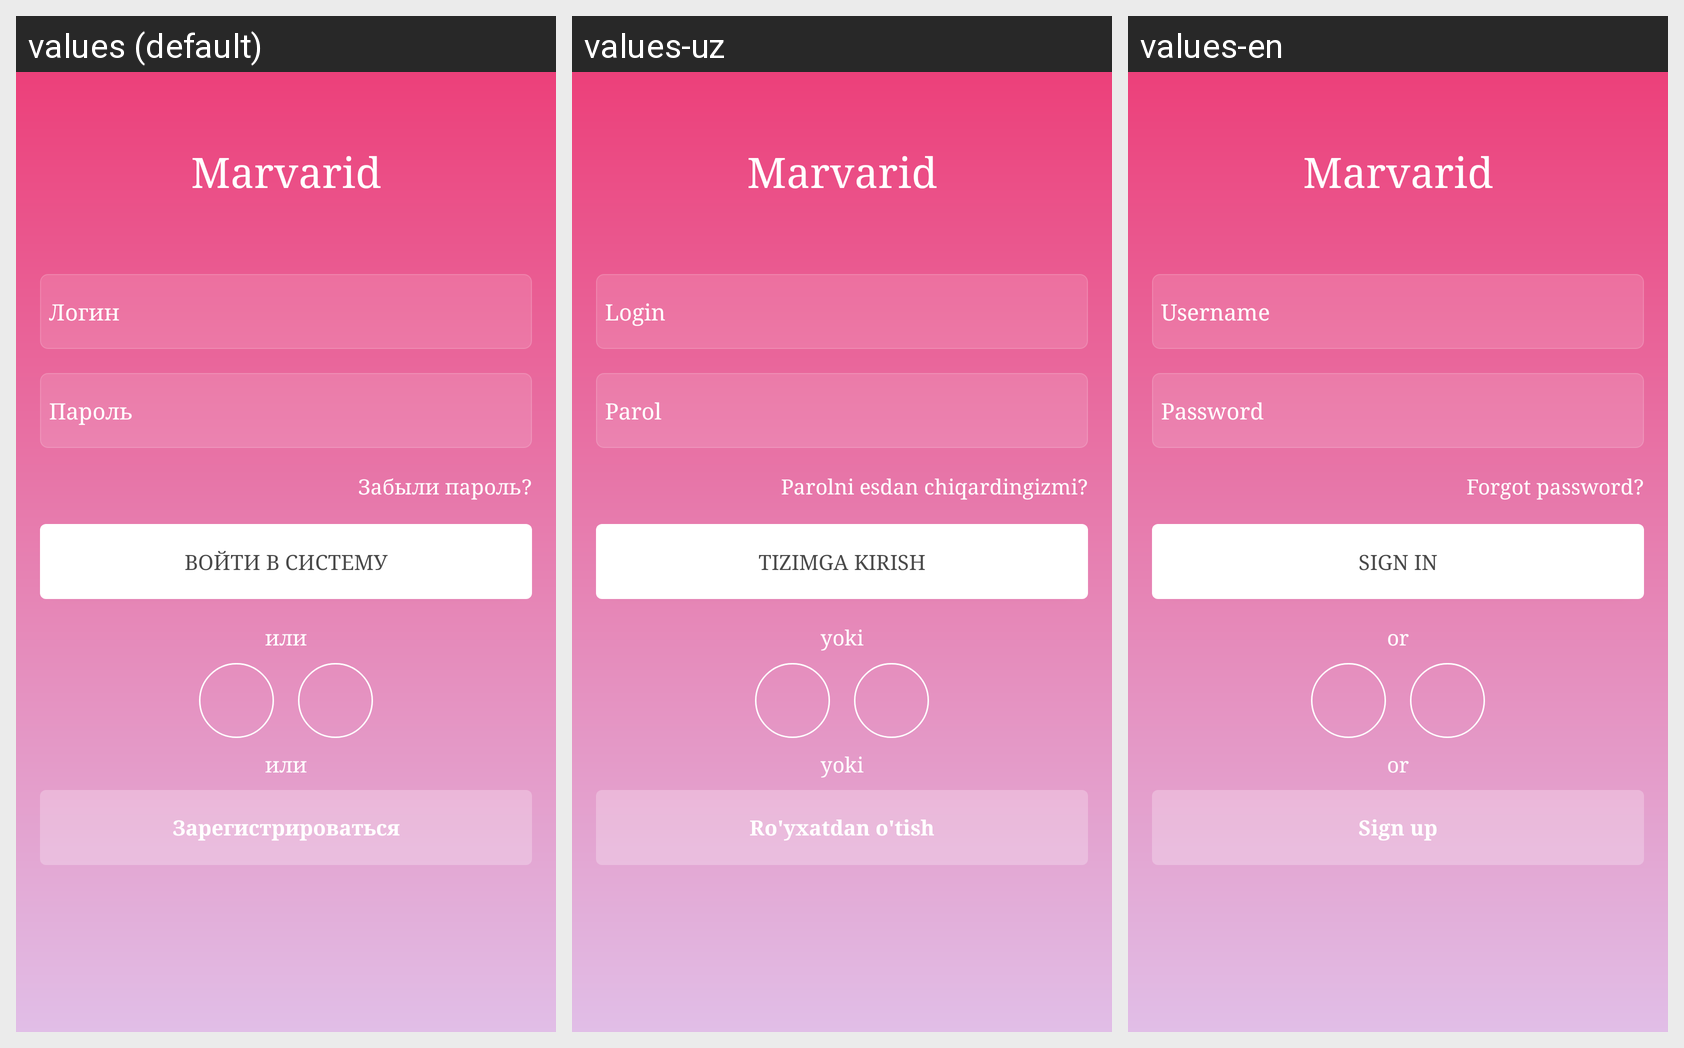

For this localized Android screen grid, give each drawn string resource with its value in every locale shown.
Android screen res/layout/activity_login.xml rendered under 3 locales, left to right: values (default), values-uz, values-en. Device: Nexus 5 (rendered at 1080×1920; each locale shown at half size, 540×960, under a caption strip naming it); theme AppTheme.LOGIN.
Strings drawn on this screen, with the default value and each locale's value (text and hints the layout hard-codes, and strings that could not be matched under every locale, appear in the picture but are not listed):

app_name
  values: Marvarid
  values-uz: Marvarid
  values-en: Marvarid

username
  values: Логин
  values-uz: Login
  values-en: Username

password
  values: Пароль
  values-uz: Parol
  values-en: Password

forgot_passsword
  values: Забыли пароль?
  values-uz: Parolni esdan chiqardingizmi?
  values-en: Forgot password?

Sign_in
  values: Войти в систему
  values-uz: Tizimga kirish
  values-en: Sign in

or
  values: или
  values-uz: yoki
  values-en: or

Sign_up
  values: Зарегистрироваться
  values-uz: Ro'yxatdan o'tish
  values-en: Sign up
